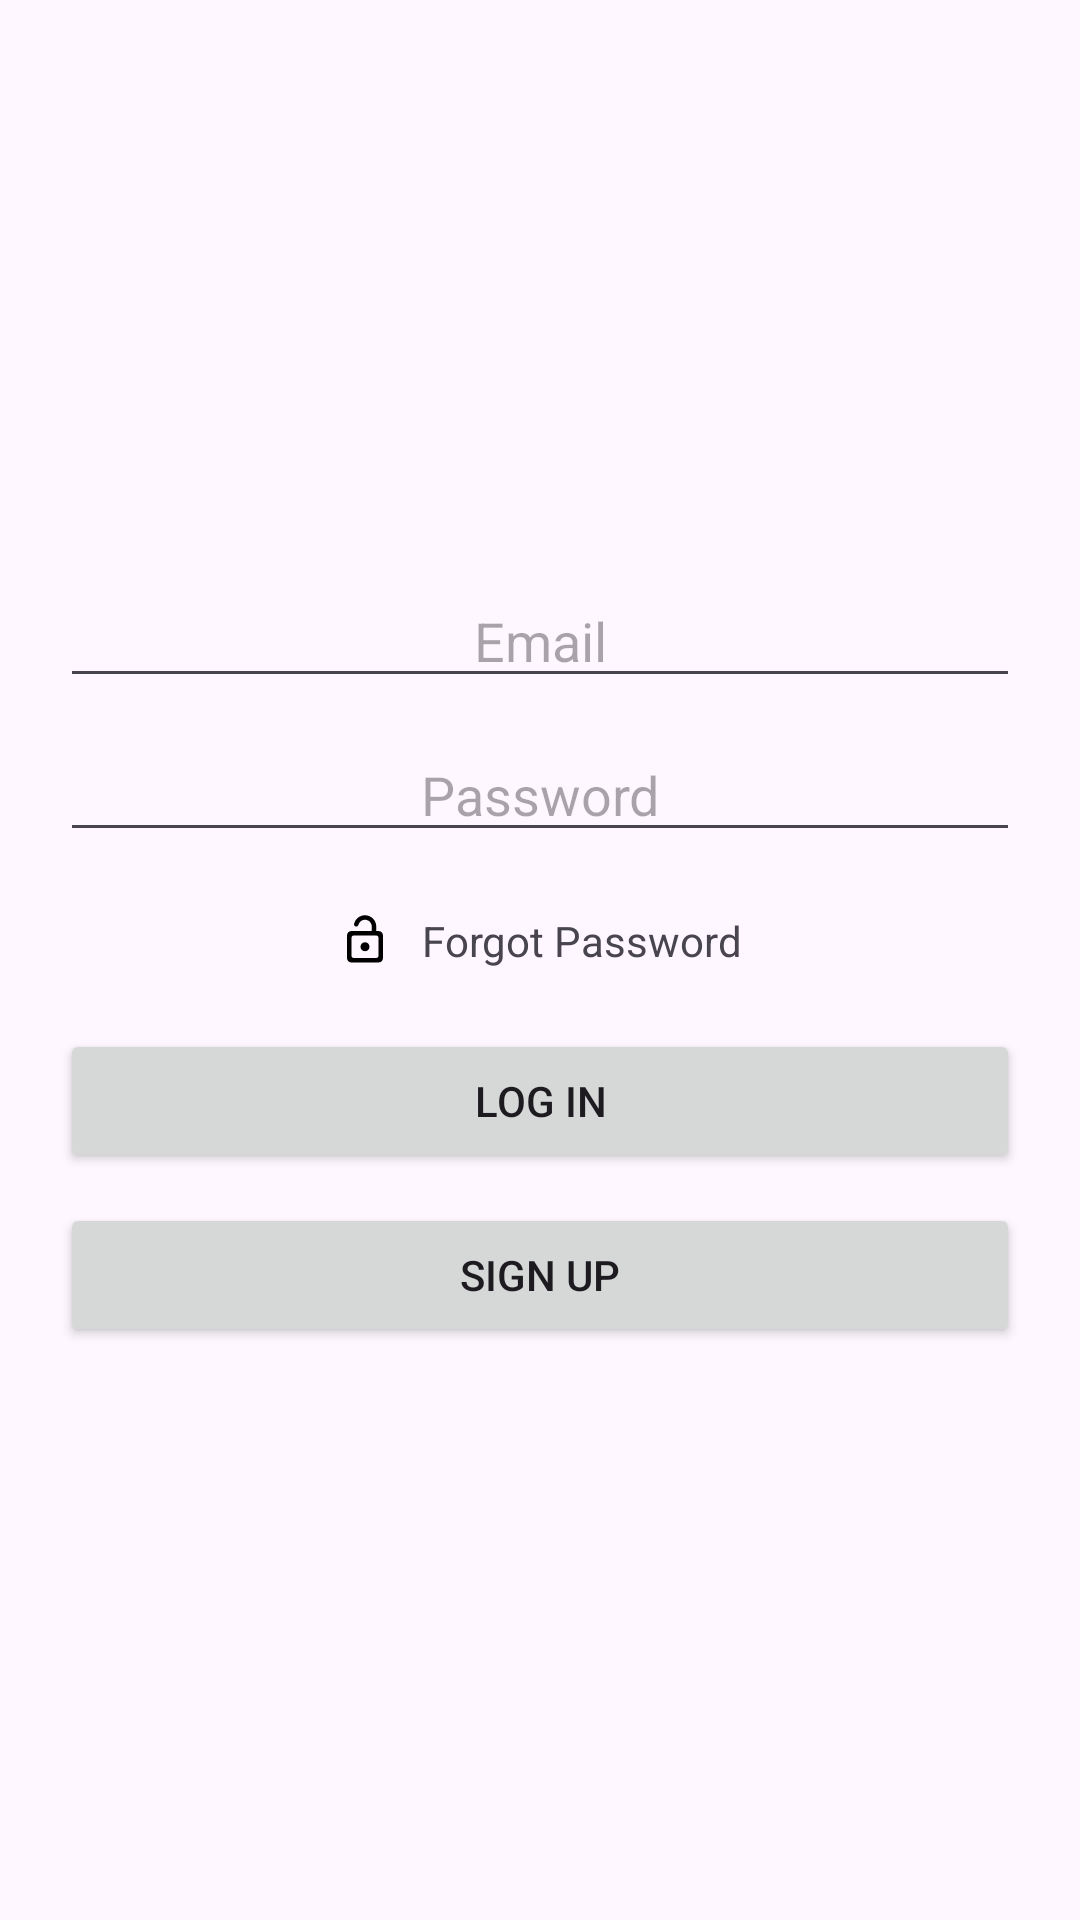

This screen was rendered from an Android layout file. Write that file and the resources it references.
<!-- AndroidManifest.xml: application theme Theme.CRUDSOps -->
<!-- res/layout/activity_login.xml -->
<?xml version="1.0" encoding="utf-8"?>
<androidx.constraintlayout.widget.ConstraintLayout xmlns:android="http://schemas.android.com/apk/res/android"
    xmlns:app="http://schemas.android.com/apk/res-auto"
    xmlns:tools="http://schemas.android.com/tools"
    android:layout_width="match_parent"
    android:layout_height="match_parent"
    tools:context=".ui.auth.LoginActivity">

    <EditText
        android:id="@+id/et_email"
        android:layout_width="0dp"
        android:layout_height="wrap_content"
        android:layout_marginStart="20dp"
        android:layout_marginEnd="20dp"
        android:autofillHints="emailAddress"
        android:hint="@string/et_email_hint"
        android:inputType="textEmailAddress"
        android:maxLines="1"
        android:textAlignment="center"
        app:layout_constraintBottom_toTopOf="@id/et_password"
        app:layout_constraintEnd_toEndOf="parent"
        app:layout_constraintStart_toStartOf="parent"
        app:layout_constraintTop_toTopOf="parent"
        app:layout_constraintVertical_chainStyle="packed" />

    <EditText
        android:id="@+id/et_password"
        android:layout_width="0dp"
        android:layout_height="wrap_content"
        android:layout_marginStart="20dp"
        android:layout_marginTop="10dp"
        android:layout_marginEnd="20dp"
        android:autofillHints="password"
        android:hint="@string/et_password_hint"
        android:inputType="textPassword"
        android:maxLines="1"
        android:textAlignment="center"
        app:layout_constraintBottom_toTopOf="@id/tv_forgot_password"
        app:layout_constraintEnd_toEndOf="parent"
        app:layout_constraintStart_toStartOf="parent"
        app:layout_constraintTop_toBottomOf="@id/et_email" />

    <TextView
        android:id="@+id/tv_forgot_password"
        android:layout_width="wrap_content"
        android:layout_height="wrap_content"
        android:layout_marginTop="20dp"
        android:background="?attr/selectableItemBackground"
        android:clickable="true"
        android:drawablePadding="10dp"
        android:focusable="true"
        android:text="@string/login_tv_forgot_password"
        app:drawableStartCompat="@drawable/round_lock_open_24"
        app:layout_constraintBottom_toTopOf="@id/btn_login"
        app:layout_constraintEnd_toEndOf="parent"
        app:layout_constraintStart_toStartOf="parent"
        app:layout_constraintTop_toBottomOf="@id/et_password" />

    <Button
        android:id="@+id/btn_login"
        android:layout_width="match_parent"
        android:layout_height="wrap_content"
        android:layout_marginStart="20dp"
        android:layout_marginTop="20dp"
        android:layout_marginEnd="20dp"
        android:text="@string/btn_log_in"
        android:textAllCaps="true"
        app:layout_constraintBottom_toTopOf="@id/btn_signup"
        app:layout_constraintEnd_toEndOf="parent"
        app:layout_constraintStart_toStartOf="parent"
        app:layout_constraintTop_toBottomOf="@id/tv_forgot_password" />

    <Button
        android:id="@+id/btn_signup"
        android:layout_width="match_parent"
        android:layout_height="wrap_content"
        android:layout_marginStart="20dp"
        android:layout_marginTop="10dp"
        android:layout_marginEnd="20dp"
        android:text="@string/btn_sign_up"
        android:textAllCaps="true"
        app:layout_constraintBottom_toBottomOf="parent"
        app:layout_constraintEnd_toEndOf="parent"
        app:layout_constraintStart_toStartOf="parent"
        app:layout_constraintTop_toBottomOf="@id/btn_login" />

</androidx.constraintlayout.widget.ConstraintLayout>
<!-- resources referenced by this layout -->
<resources>
  <!-- drawable round_lock_open_24 (drawable) -->
  <vector android:height="18dp" android:tint="#000000"
      android:viewportHeight="24" android:viewportWidth="24"
      android:width="18dp" xmlns:android="http://schemas.android.com/apk/res/android">
      <path android:fillColor="@android:color/white" android:pathData="M12,13c-1.1,0 -2,0.9 -2,2s0.9,2 2,2 2,-0.9 2,-2 -0.9,-2 -2,-2zM18,8h-1L17,6c0,-2.76 -2.24,-5 -5,-5 -2.28,0 -4.27,1.54 -4.84,3.75 -0.14,0.54 0.18,1.08 0.72,1.22 0.53,0.14 1.08,-0.18 1.22,-0.72C9.44,3.93 10.63,3 12,3c1.65,0 3,1.35 3,3v2L6,8c-1.1,0 -2,0.9 -2,2v10c0,1.1 0.9,2 2,2h12c1.1,0 2,-0.9 2,-2L20,10c0,-1.1 -0.9,-2 -2,-2zM18,19c0,0.55 -0.45,1 -1,1L7,20c-0.55,0 -1,-0.45 -1,-1v-8c0,-0.55 0.45,-1 1,-1h10c0.55,0 1,0.45 1,1v8z"/>
  </vector>
  <string name="btn_log_in">Log In</string>
  <string name="btn_sign_up">Sign Up</string>
  <string name="et_email_hint">Email</string>
  <string name="et_password_hint">Password</string>
  <string name="login_tv_forgot_password">Forgot Password</string>
  <style name="Theme.CRUDSOps" parent="Base.Theme.CRUDSOps" />
  <style name="Base.Theme.CRUDSOps" parent="Theme.Material3.DayNight.NoActionBar">
          
           <item name="colorPrimary">@color/primaryColor</item>
      </style>
  <color name="primaryColor">#FF219BCC</color>
</resources>
